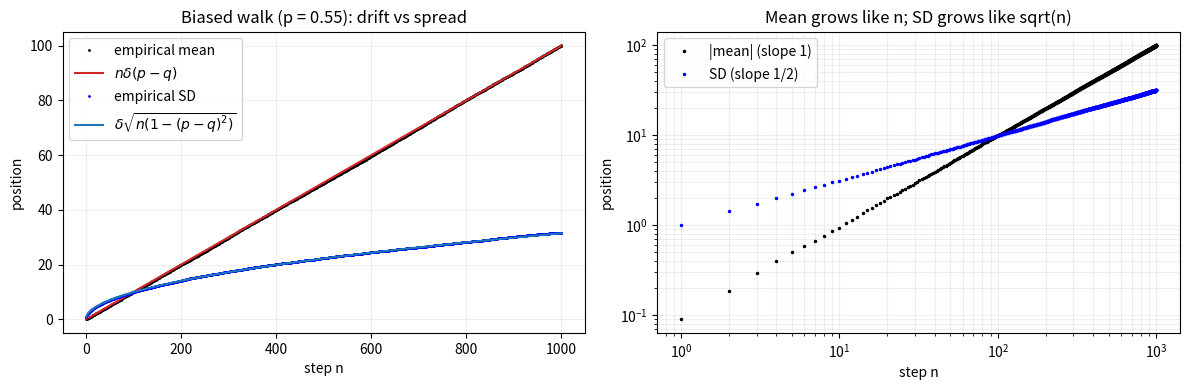

Python code for this plot:
"""Biased random walk: drift grows linearly, spread grows like sqrt(t).

Plots empirical mean and SD vs n on the same axes (log-log) so the two
different scaling laws are visible side by side.

Companion to Chapter 5 Worked Example 2.
"""

import matplotlib.pyplot as plt
import numpy as np


def random_walks(n_steps, n_walkers, delta=1.0, p=0.5, rng=None):
    rng = rng or np.random.default_rng()
    steps = rng.choice([-delta, delta], size=(n_walkers, n_steps),
                       p=[1 - p, p])
    return np.concatenate([np.zeros((n_walkers, 1)), np.cumsum(steps, axis=1)],
                          axis=1)


def main():
    rng = np.random.default_rng(seed=0)
    N = 1000
    M = 5000
    delta = 1.0
    p = 0.55  # slight rightward bias

    traj = random_walks(N, M, delta=delta, p=p, rng=rng)
    ns = np.arange(1, N + 1)
    emp_mean = traj[:, 1:].mean(axis=0)
    emp_sd = traj[:, 1:].std(axis=0, ddof=1)

    theory_mean = ns * delta * (2 * p - 1)
    theory_sd = np.sqrt(ns) * delta * np.sqrt(1 - (2 * p - 1) ** 2)

    fig, axes = plt.subplots(1, 2, figsize=(12, 4))

    ax = axes[0]
    ax.plot(ns, emp_mean, "k.", ms=2, label="empirical mean")
    ax.plot(ns, theory_mean, "C3-", label=r"$n\delta(p-q)$")
    ax.plot(ns, emp_sd, "b.", ms=2, label="empirical SD")
    ax.plot(ns, theory_sd, "C0-", label=r"$\delta\sqrt{n(1-(p-q)^2)}$")
    ax.set(xlabel="step n", ylabel="position",
           title=f"Biased walk (p = {p}): drift vs spread")
    ax.legend()
    ax.grid(alpha=0.2)

    ax = axes[1]
    ax.loglog(ns, np.abs(emp_mean), "k.", ms=3, label="|mean| (slope 1)")
    ax.loglog(ns, emp_sd, "b.", ms=3, label="SD (slope 1/2)")
    ax.set(xlabel="step n", ylabel="position",
           title="Mean grows like n; SD grows like sqrt(n)")
    ax.legend()
    ax.grid(which="both", alpha=0.2)

    fig.tight_layout()
    plt.show()


if __name__ == "__main__":
    main()
